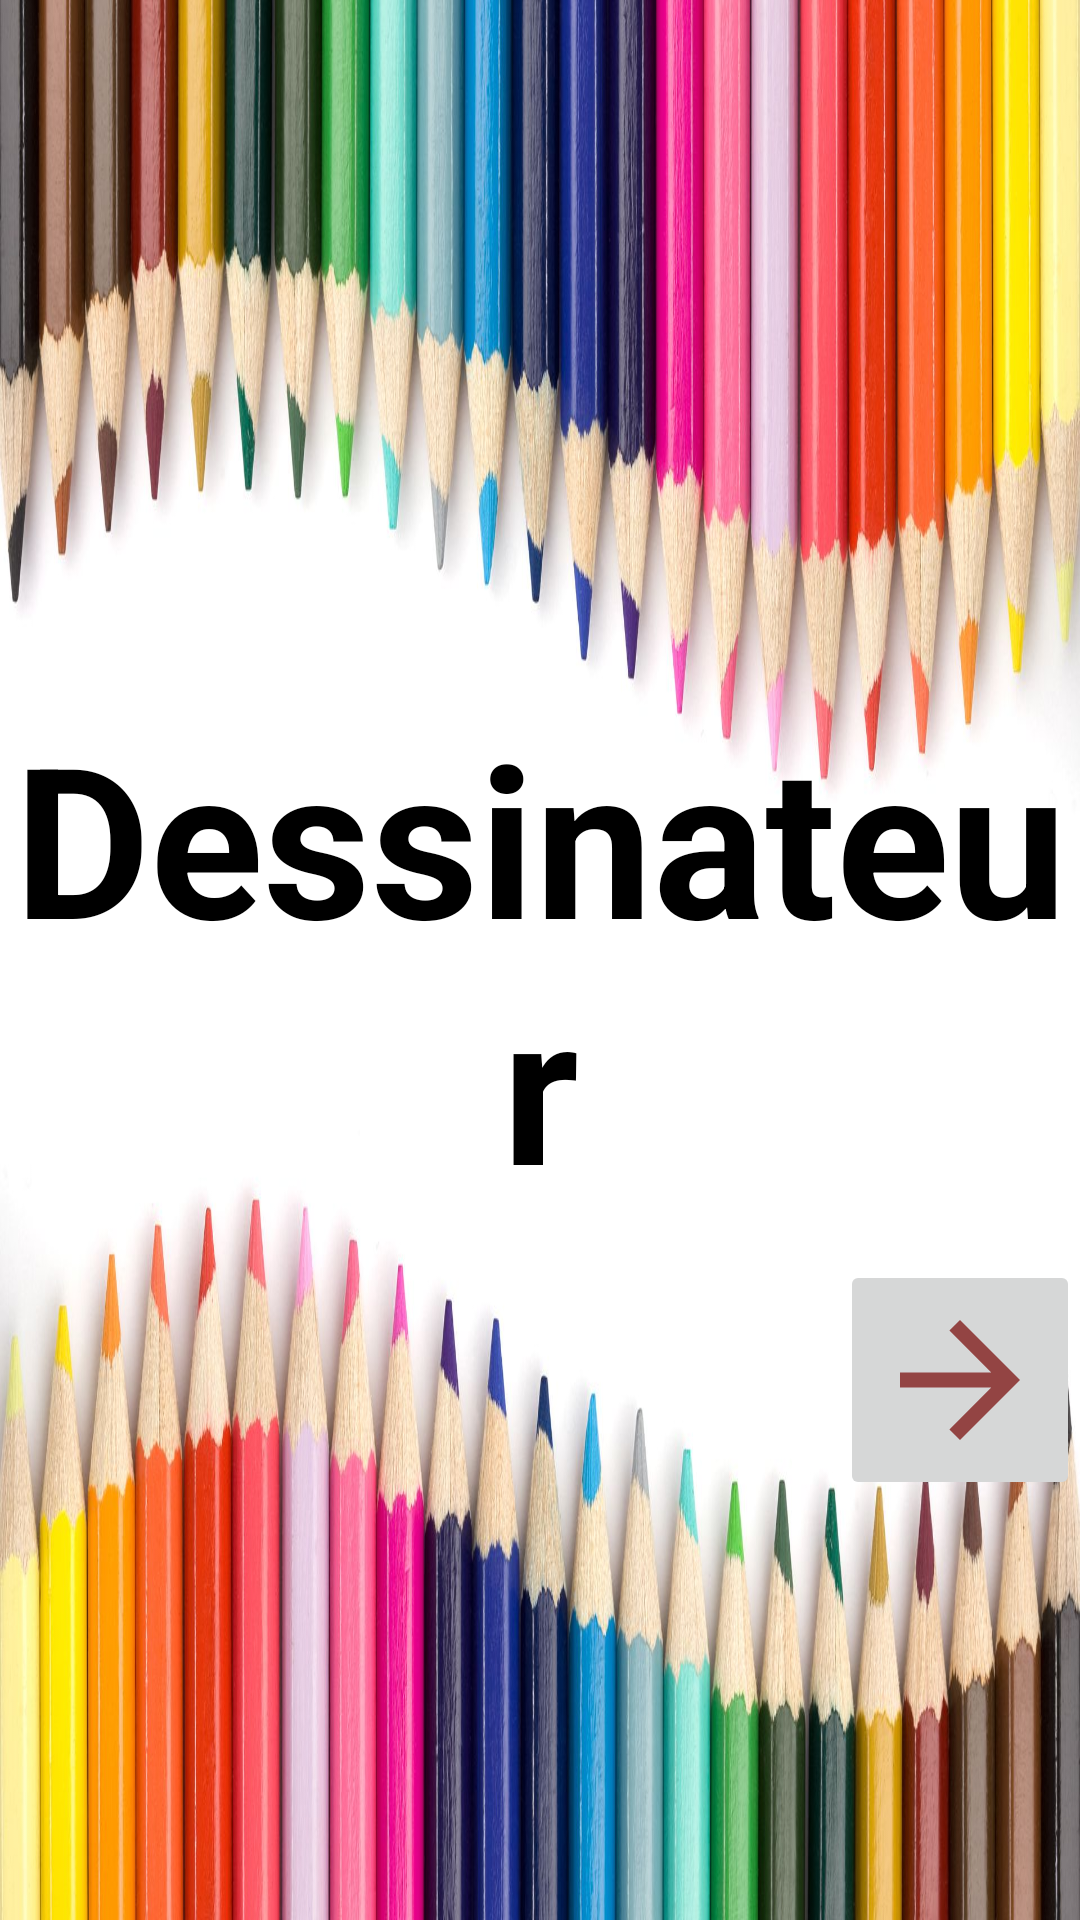

Produce the Android XML layout that renders to this screen, including the resource entries it uses.
<!-- AndroidManifest.xml: application theme AppTheme -->
<!-- res/layout/activity_first_page.xml -->
<?xml version="1.0" encoding="utf-8"?>
<RelativeLayout  xmlns:android="http://schemas.android.com/apk/res/android"
    xmlns:app="http://schemas.android.com/apk/res-auto"
    xmlns:tools="http://schemas.android.com/tools"
    android:layout_width="match_parent"
    android:layout_height="match_parent"
    tools:context=".FirstPage"
    android:background="@drawable/crayon"
    android:orientation="horizontal"

    >
    <TextView

        android:layout_width="match_parent"
        android:layout_height="match_parent"
        android:text="Dessinateur"
        android:textColor="#000000"
        android:textSize="70dp"
        android:gravity="center"
        android:textStyle="bold"
/>
<ImageButton
    android:id="@+id/gt"
    android:layout_width="150dp"
    android:layout_height="80dp"
    android:src="@drawable/ic_baseline_arrow_forward_24"
    android:layout_marginTop="420dp"
    android:layout_marginLeft="280dp"
    />






</RelativeLayout>
<!-- resources referenced by this layout -->
<resources>
  <!-- drawable crayon: jpg bitmap (drawable, 231121 bytes) -->
  <!-- drawable ic_baseline_arrow_forward_24 (drawable) -->
  <vector android:autoMirrored="true" android:height="60dp"
      android:tint="#934443" android:viewportHeight="24"
      android:viewportWidth="24" android:width="60dp" xmlns:android="http://schemas.android.com/apk/res/android">
      <path android:fillColor="@android:color/white" android:pathData="M12,4l-1.41,1.41L16.17,11H4v2h12.17l-5.58,5.59L12,20l8,-8z"/>
  </vector>
  <style name="AppTheme" parent="Theme.AppCompat.Light.DarkActionBar">
          
          <item name="colorPrimary">@color/colorPrimary</item>
          <item name="colorPrimaryDark">@color/colorPrimaryDark</item>
          <item name="colorAccent">@color/colorAccent</item>
      </style>
  <color name="colorPrimary">#ffb3b3</color>
  <color name="colorPrimaryDark">#000000</color>
  <color name="colorAccent">#42f572</color>
</resources>
